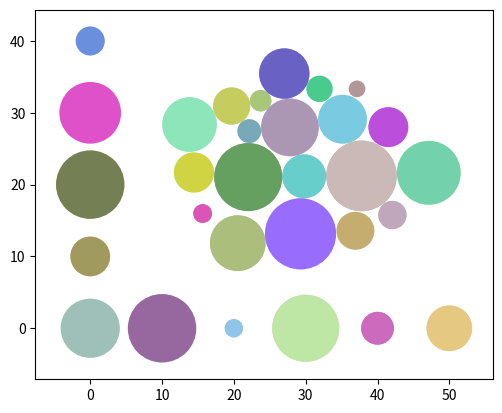

Recreate this plot in Python. (Note: this script raises an exception after producing the figure.)
import matplotlib.pyplot as plt
import math
import numpy as np
import random
def randomcolor():
    """
    产生随机色，随机生成16进制的颜色代码
    :return:
    """
    colorArr = ['1','2','3','4','5','6','7','8','9','A','B','C','D','E','F']
    color = ""
    for i in range(6):
        color += colorArr[random.randint(0,14)]
    return "#"+color

class Circle:
    """
    Circlel类，表示单个圆
    """
    def __init__(self, x, y, r):
        """
        :param x: x 坐标
        :param y: y 坐标
        :param r: 半径
        """
        self.x = x
        self.y = y
        self.r = r

class Grid:
    """
    网格类，用于初始化圆的位置
    在每个网格中生成一个圆，确保不会重叠圆
    """
    def __init__(self, N, MAX_STEP):
        """
        :param N: 网格个数，即初始化圆的个数
        :param MAX_STEP: 网格的边长
        """
        # print(N, MAX_STEP)
        self.grid = np.arange(0, math.sqrt(N) * MAX_STEP, MAX_STEP)
        self.gx, self.gy = np.meshgrid(self.grid, self.grid)

class Map:
    """
    图类，用于规划不等圆的排列
    """
    def __init__(self, N, R=15, r=5):
        """
        :param N: 初始化的圆个数
        :param R: 圆的最大半径
        :param r: 圆的最小半径
        """
        self.MAX_R = R
        self.MIN_R = r
        self.N = N
        # 最大步长即网格的边长，是最大半径的二倍
        self.MAX_STEP = 2 * R
        # 初始化一个圆列表
        self.circles = []
        # 表示达到局部最优后的迭代次数
        self.iter = 1
        # 初始化网格
        self.grid = Grid(N, self.MAX_STEP)
        # 初始化生成随机圆
        self.init_circle()
        # 更新圆的移动步长
        self.update_step()
        # 计算整个图的势能
        self.p = self.power()

    def init_circle(self):
        """
        初始化，生成随机圆
        :return:
        """
        # 在每个网格中生成一个半径随机的圆
        for i in range(self.N):
            x = self.grid.gx.flatten()[i]
            y = self.grid.gy.flatten()[i]
            r = random.uniform(self.MIN_R, self.MAX_R)
            c = Circle(x, y, r)
            self.add(c) # 添加到list中


    def update_step(self):
        """
        更新步长，随机步长。
        默认步长为所有圆的最小半径，有一定概率步长增加，也有一定概率步长减少。
        这样是为了尽可能避免陷入局部最优解，例如当有一圈圆形成了一堵围墙，实际上中间还可以放入圆，但是由于步长限制，无法移动。
        随机的增加步长使得跨域障碍成为可能，而随机的减少步长，使距离可能更小，更紧密
        :return:
        """
        self.step = self.extreme_r()[0]
        rd = random.random()
        if rd > 0.7:
            self.step *= (1 + random.random())
        elif rd < 0.3:
            self.step *= (1 - random.random())




    def extreme_r(self):
        """
        计算圆的最小半径和最大半径
        :return: 第一个元素为最小半径第二个为最大半径
        """
        ans = [self.MAX_R, 0]
        for i in self.circles:
            if i.r < ans[0]:
                ans[0] = i.r
            if i.r > ans[1]:
                ans[1] = i.r
        return ans

    def add(self, c):
        """
        向图中添加圆
        :param c:
        :return:
        """
        # print(c.x, c.y, c.r)
        self.circles.append(c)

    def dist(self, c1, c2):
        """
        计算两个圆之间的距离（圆心距离-半径之和）
        :param c1: 圆c1
        :param c2: 圆c2
        :return: 距离
        """
        d1 = math.sqrt((c1.x - c2.x) ** 2 + (c1.y - c2.y) ** 2)
        d2 = c1.r + c2.r
        return d1 - d2

    def power(self):
        """
        势能场，所有圆到，用距离图的中心的距离的平方的平方的和表示
        :return: 势能和
        """
        total = 0
        cx = np.mean(self.grid.grid)
        for i in self.circles:
            total += ((i.x - cx)**2 + (i.y - cx)**2)**2
        return total

    def vilid(self, c):
        """
        判断是否是有效位置。
        1. 当圆越界时，返回False
        2. 当两个圆之间的距离小于0，表示相交，无效，返回False
        :param c: 圆c
        :return:
        """
        max_v = math.sqrt(self.N) * self.MAX_STEP + self.MAX_STEP / 2
        if c.x + c.r > max_v or c.x - c.r < 0 or c.y + c.r > max_v or c.y - c.r < 0:
            return False
        for i in self.circles:
            if c != i and self.dist(c, i) < 0:
                return False
        return True

    def update_pos(self, i, dr, go=True):
        """
        更新圆的位置
        :param i: 圆i
        :param dr: 移动的距离
        :param go: True表示前进，False表示退回一步
        :return:
        """
        if go:
            i.y += dr[1]
            i.x += dr[0]
        else:
            i.x -= dr[0]
            i.y -= dr[1]

    def get_direction(self, c):
        """
        计算圆的移动方向，概率赋权
        主要概率的情况下，圆的移动方向大致朝向势能场的最低处
        次要概率情况下，移动方向完全随机
        :param c:
        :return:
        """
        direct = [1, 1]
        if(random.random() < 0.7):
            direct[0] *= (random.random()-0.5)
            direct[1] *= (random.random()-0.5)
            return direct
        cx = np.mean(self.grid.grid)
        if(c.x > cx):
            direct[0] = -1
        if(c.y > cx):
            direct[1] = -1
        # print(direct)
        return direct


    def make_closer(self, count=1):
        """
        优化算法，使得总势能最低，也即所有圆更紧密
        :param count: 迭代指数，越大，表示优化程度越高
        :return:
        """
        cnt = 0
        # 循环，当有效迭代达到上限（经过iter次计算，势能没有变化），或者计算次数上限后停止
        while self.iter < count * self.N and cnt < 1e3:
            for i in self.circles:
                self.update_step() # 更新移动步长
                dr = np.random.rand(2) * self.step / (self.iter + 0.0001)
                dr *= self.get_direction(i)
                # 随机移动
                self.update_pos(i, dr, go=True)
                # 计算当前势能场
                e = self.power()
                # 判断移动条件，概率话条件
                # 主要原则满足使得势能更低，一定概率向势能高的位置移动，这主要是考虑到为其他的圆让路，突破局部障碍
                if (e < self.p and self.vilid(i)) or (self.vilid(i) and random.random() > 0.7) :
                    self.p = e
                    self.iter = 1 # 如果有移动，则重新进行迭代计数
                    # print(e)
                else:
                    self.update_pos(i, dr, go=False)
                    self.iter += 1 # 如果停滞，迭代计数加一

            cnt += 1 # 总的计算轮数
            print(self.iter)
            # 以下为产生中间图，监督是否已经达到较优解而陷入局部障碍
            if self.iter > self.N/2:
                fig, ax = plt.subplots(subplot_kw=dict(aspect="equal"))
                ax.axis("on")
                self.plot(ax)
                ax.relim()
                ax.autoscale_view()
                for c in self.circles:
                    circ = plt.Circle((c.x, c.y), c.r, color=randomcolor(), linewidth=0, alpha=0.6)
                    ax.add_patch(circ)
                plt.savefig('img/' + str(self.iter) + '.png')
                plt.close()
        print("finish closer")


    def make_full(self, count=10):
        """
        进行图的填充，在缝隙中添加新的圆。
        1. 随机产生位置，确认圆心位置是否已被占据。
        2. 对于有效的圆心坐标，从0开始增加半径，初始步长为圆的最大半径
        3. 进行迭代计数，每次迭代，增加的半径步长降低（这里使用log2降低）
        4. 对于单个圆的插入，达到当前圆心坐标允许的最大插入半径，进行插入
        5. 如果经过cnt_plus次插入操作均失败（找不到有效位置），退出，结束优化。
        :param count:
        :return:
        """
        max_v = math.sqrt(self.N) * self.MAX_STEP
        cnt_plus = 0
        while(cnt_plus < count):
            # print(cnt_plus)
            x = random.uniform(0, max_v)
            y = random.uniform(0, max_v)
            c = Circle(x, y, 0)
            cnt = 1.01
            rd = 0
            while cnt < 400:
                rd = self.MAX_R / math.log2(cnt)
                c.r += rd
                if not self.vilid(c):
                    c.r -= rd
                    cnt += 1
            if self.vilid(c):
                cnt_plus = 0
                self.add(c)
            else:
                cnt_plus += 1

    def plot(self, ax):
        """
        最终优化结果绘图
        :param ax: matplot.axes.Axes 实例
        :return:
        """
        for c in self.circles:
            # print(c.x, c.y)
            circ = plt.Circle((c.x, c.y), c.r, color=randomcolor(), linewidth=0, alpha=0.6)
            ax.add_patch(circ)

if __name__ == '__main__':
    # 生成地图，30个圆，最大半径5，最小半径1
    m = Map(30,5,1)
    # 初始化绘图
    fig, ax = plt.subplots(subplot_kw=dict(aspect="equal"))
    ax.axis("off")
    # 降低势能
    m.make_closer()
    # 进行额外填充
    m.make_full(20)
    m.plot(ax)
    ax.relim()
    ax.autoscale_view()
    plt.savefig('img/final.png', dpi=800)
    plt.show()
